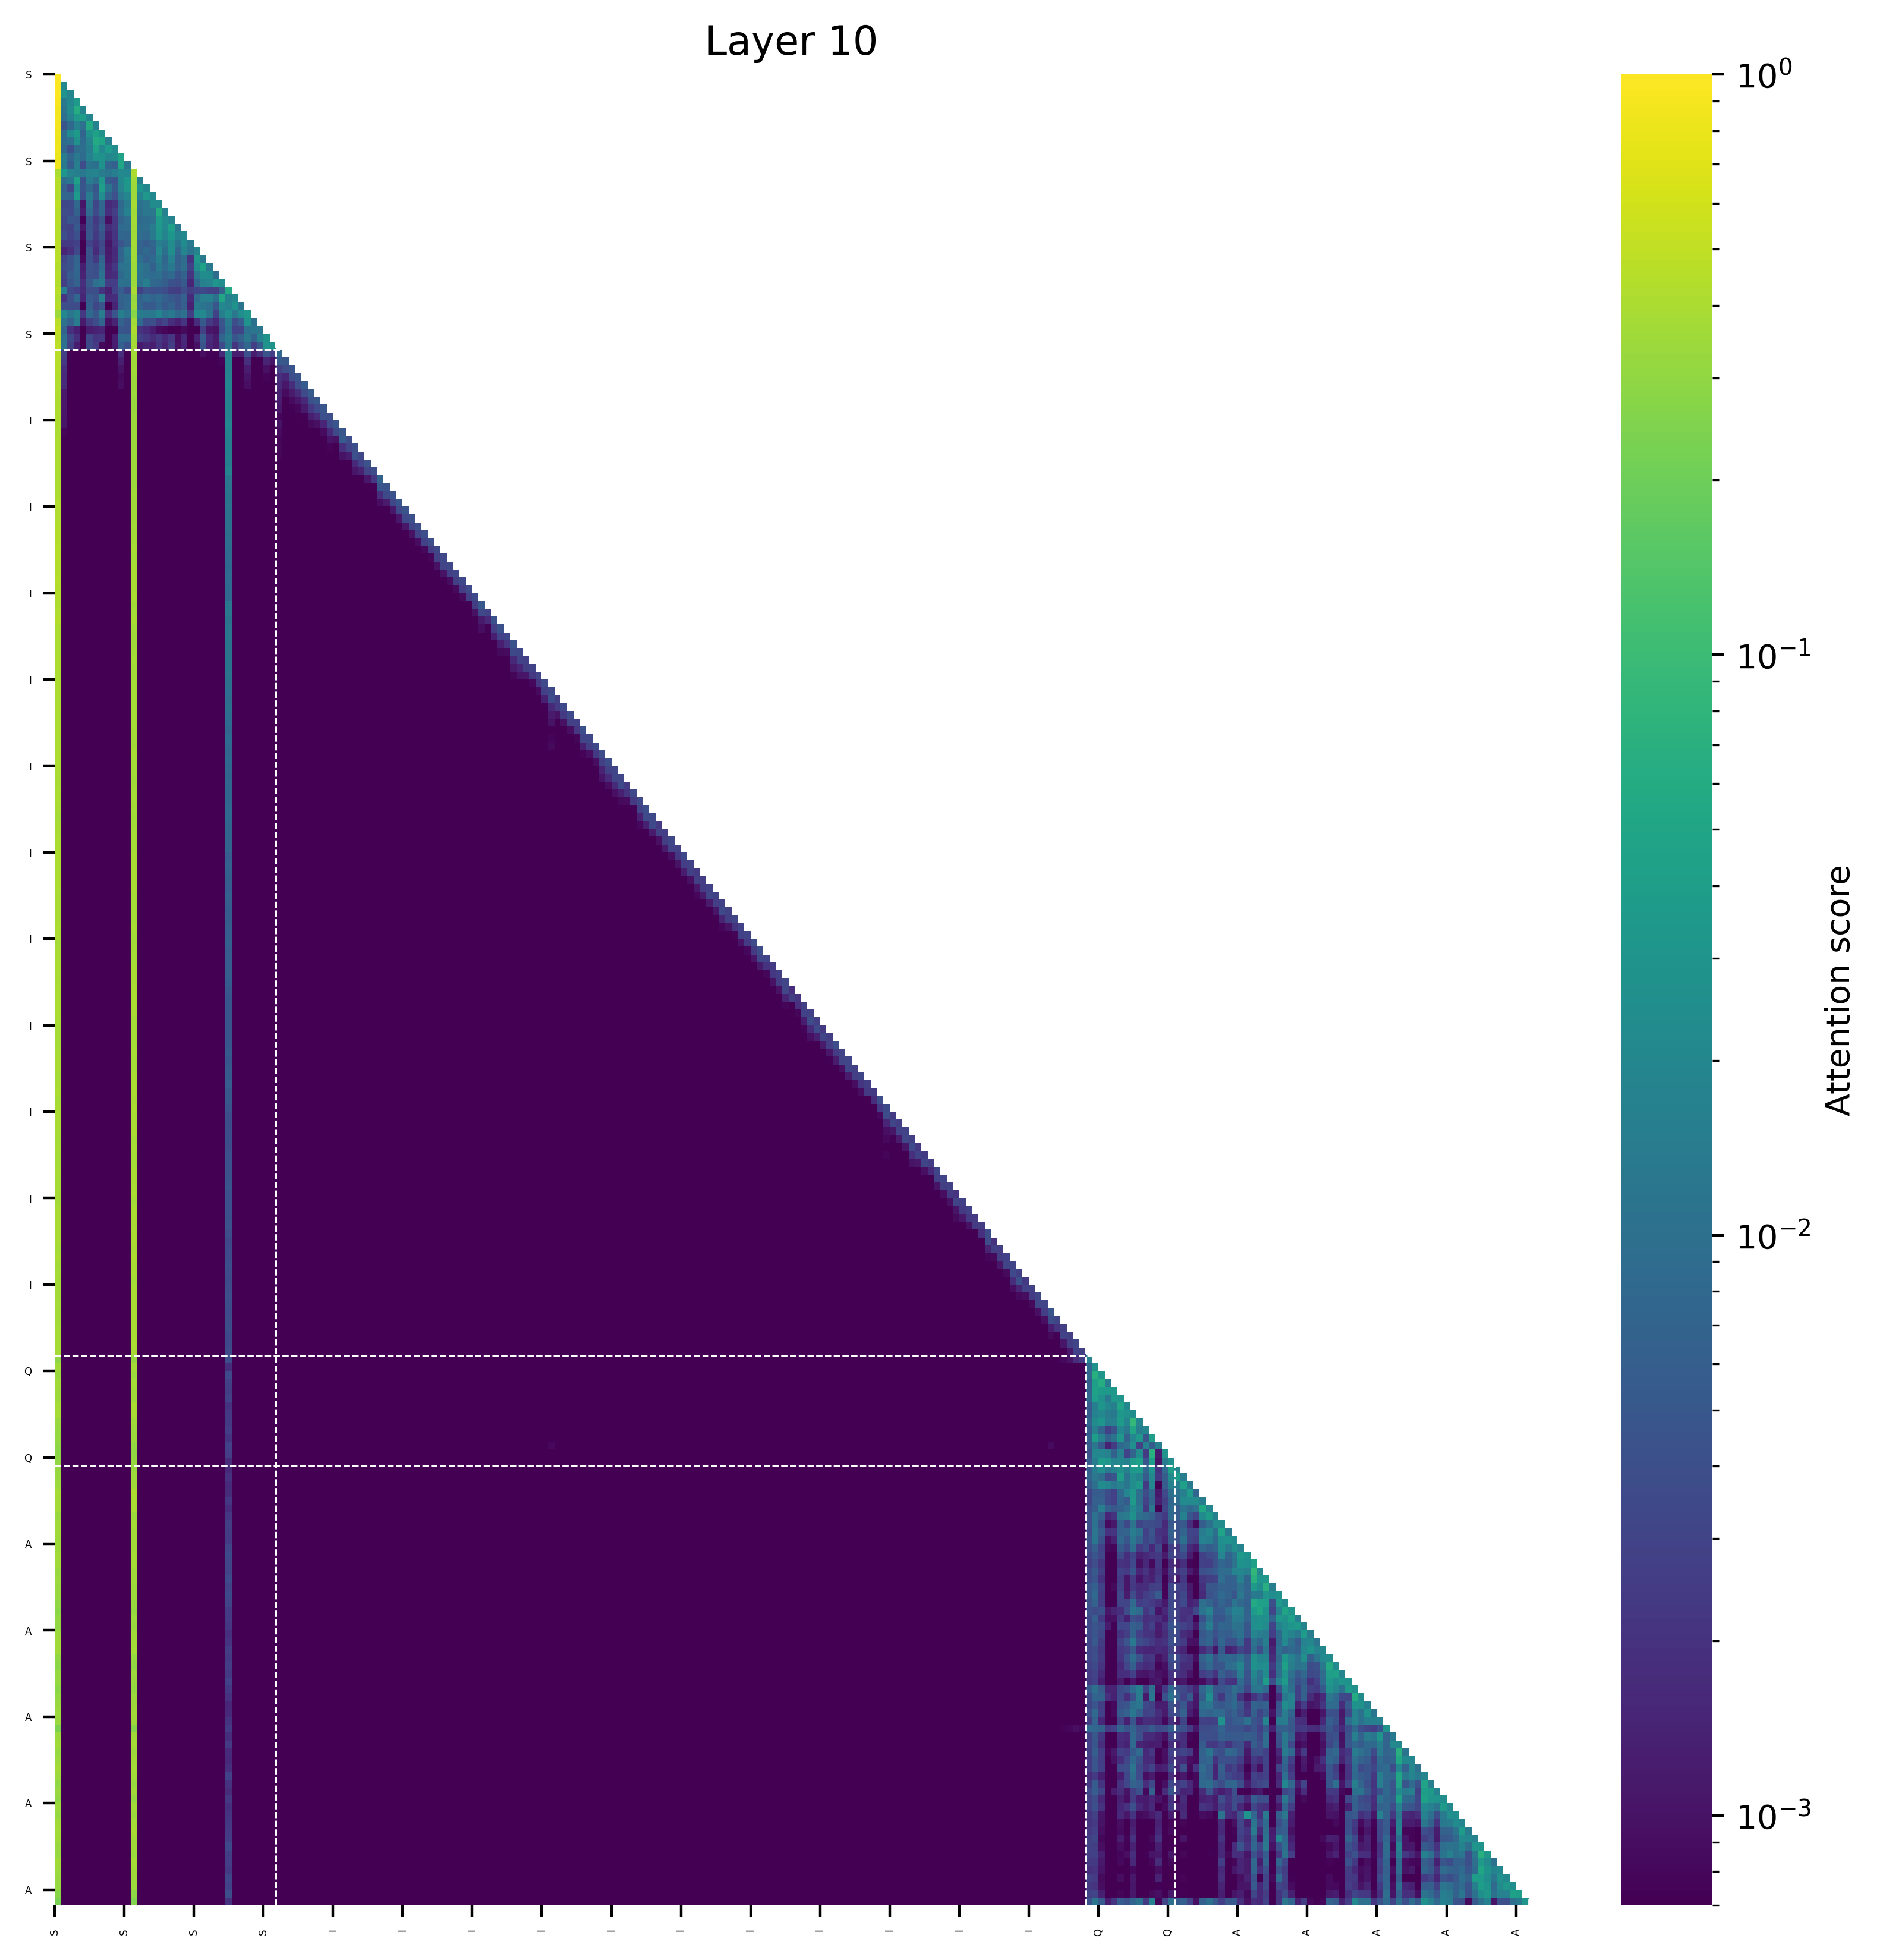

Data behind this chart, as committed beside it:
(0, 1.0), (160, 0.0), (147, 0.0), (159, 0.0), (158, 0.0), (157, 0.0), (156, 0.0), (155, 0.0), (154, 0.0), (148, 0.0)
(0, 0.978729248046875), (1, 0.021268755197525024), (154, 0.0), (160, 0.0), (155, 0.0), (156, 0.0), (159, 0.0), (147, 0.0), (157, 0.0), (158, 0.0)
(0, 0.95147705078125), (1, 0.029295839369297028), (2, 0.01924167573451996), (154, 0.0), (160, 0.0), (155, 0.0), (156, 0.0), (159, 0.0), (147, 0.0), (157, 0.0)
(0, 0.9299049377441406), (3, 0.03592671453952789), (2, 0.020975960418581963), (1, 0.013235904276371002), (154, 0.0), (160, 0.0), (155, 0.0), (156, 0.0), (159, 0.0), (147, 0.0)
(0, 0.8872909545898438), (3, 0.0603993758559227), (2, 0.022186454385519028), (4, 0.019023120403289795), (1, 0.011105984449386597), (154, 0.0), (160, 0.0), (155, 0.0), (156, 0.0), (159, 0.0)
(0, 0.8805465698242188), (4, 0.038447652012109756), (3, 0.03470286354422569), (5, 0.019474416971206665), (2, 0.016914725303649902), (1, 0.00986701250076294), (156, 0.0), (157, 0.0), (155, 0.0), (161, 0.0)
(0, 0.885009765625), (5, 0.05734836310148239), (6, 0.017713040113449097), (3, 0.017138410359621048), (4, 0.010223770514130592), (2, 0.007885642349720001), (1, 0.004674553871154785), (156, 0.0), (157, 0.0), (158, 0.0)
(0, 0.8284530639648438), (6, 0.0438932329416275), (3, 0.035038020461797714), (5, 0.027713699266314507), (7, 0.02675006538629532), (2, 0.022344164550304413), (1, 0.008531257510185242), (4, 0.007291952148079872), (157, 0.0), (158, 0.0)
(0, 0.8056869506835938), (6, 0.05652700364589691), (7, 0.048596546053886414), (3, 0.02677588164806366), (5, 0.018677961081266403), (8, 0.0163162499666214), (2, 0.01008269190788269), (1, 0.008718311786651611), (4, 0.008629612624645233), (157, 0.0)
(0, 0.8281898498535156), (6, 0.04605565965175629), (8, 0.03705322742462158), (9, 0.022341012954711914), (7, 0.020950138568878174), (5, 0.014733429998159409), (4, 0.009851491078734398), (3, 0.009088190272450447), (1, 0.007673248648643494), (2, 0.004079265519976616)
(0, 0.7924995422363281), (10, 0.04694584012031555), (6, 0.02910744771361351), (7, 0.02754475548863411), (9, 0.02308940887451172), (8, 0.020430229604244232), (5, 0.017117585986852646), (1, 0.01387844979763031), (3, 0.012997204437851906), (4, 0.008700788021087646)
(0, 0.8345680236816406), (10, 0.05166490375995636), (7, 0.027915343642234802), (3, 0.015402179211378098), (1, 0.012943815439939499), (11, 0.012502297759056091), (5, 0.011608455330133438), (6, 0.010011911392211914), (8, 0.007741887122392654), (9, 0.006405668333172798)
(12, 0.410308837890625), (0, 0.39234161376953125), (1, 0.03167995810508728), (10, 0.021455705165863037), (11, 0.0197751522064209), (6, 0.01887357234954834), (2, 0.017789572477340698), (5, 0.017369121313095093), (3, 0.0156581848859787), (9, 0.015407651662826538)
(0, 0.43976593017578125), (12, 0.352203369140625), (3, 0.04505649954080582), (11, 0.03367271646857262), (7, 0.033118780702352524), (10, 0.020662225782871246), (13, 0.0158437117934227), (5, 0.0145078394562006), (2, 0.01202702522277832), (6, 0.009567849338054657)
(0, 0.44399261474609375), (12, 0.3436737060546875), (7, 0.0401344895362854), (11, 0.032478705048561096), (13, 0.029956884682178497), (3, 0.02568625658750534), (14, 0.021028339862823486), (10, 0.01861017942428589), (8, 0.011534146964550018), (5, 0.00807034969329834)
(0, 0.43393516540527344), (12, 0.3494434356689453), (3, 0.03663160279393196), (14, 0.03271413594484329), (7, 0.025532081723213196), (15, 0.02139836549758911), (11, 0.019801273941993713), (13, 0.017528876662254333), (5, 0.014132559299468994), (10, 0.013419657945632935)
(0, 0.48316192626953125), (12, 0.38446044921875), (15, 0.023349579423666), (16, 0.022194862365722656), (11, 0.014350853860378265), (14, 0.012601006776094437), (5, 0.011153101921081543), (13, 0.010215789079666138), (10, 0.008206665515899658), (3, 0.007903210818767548)
(0, 0.4566802978515625), (12, 0.3668098449707031), (16, 0.059955157339572906), (11, 0.01685923896729946), (17, 0.016845151782035828), (14, 0.012639721855521202), (15, 0.012309931218624115), (13, 0.00971405953168869), (10, 0.009019434452056885), (5, 0.008460111916065216)
(0, 0.4709739685058594), (12, 0.378753662109375), (16, 0.037600934505462646), (17, 0.02257545292377472), (18, 0.01847943663597107), (15, 0.010148890316486359), (11, 0.009237084537744522), (14, 0.009141044691205025), (13, 0.008062951266765594), (10, 0.007051046937704086)
(0, 0.4505805969238281), (12, 0.36053466796875), (18, 0.0407232940196991), (16, 0.03538907319307327), (17, 0.021092399954795837), (15, 0.014131668955087662), (19, 0.012030839920043945), (14, 0.009623004123568535), (13, 0.009269196540117264), (11, 0.008961914107203484)
(0, 0.4499397277832031), (12, 0.358551025390625), (18, 0.0318014919757843), (16, 0.030821174383163452), (20, 0.021403685212135315), (17, 0.019223034381866455), (19, 0.016564160585403442), (15, 0.013445757329463959), (13, 0.008826890960335732), (14, 0.007891269400715828)
(0, 0.4697914123535156), (12, 0.3787097930908203), (18, 0.023077342659235), (20, 0.022866591811180115), (16, 0.015833541750907898), (21, 0.013379022479057312), (17, 0.012901008129119873), (19, 0.011518187820911407), (15, 0.007729392498731613), (13, 0.00707256980240345)
(0, 0.4572467803955078), (12, 0.3674945831298828), (18, 0.023787952959537506), (16, 0.02163008227944374), (20, 0.019094984978437424), (22, 0.018698975443840027), (11, 0.014711948111653328), (21, 0.011314444243907928), (17, 0.009953781962394714), (14, 0.008144611492753029)
(0, 0.4557685852050781), (12, 0.3645439147949219), (22, 0.03313205763697624), (18, 0.01636897400021553), (16, 0.015697291120886803), (23, 0.013610117137432098), (11, 0.012467578053474426), (13, 0.009442318230867386), (20, 0.009038731455802917), (15, 0.008059078827500343)
(0, 0.42937469482421875), (12, 0.34578704833984375), (23, 0.044293224811553955), (22, 0.0243743434548378), (24, 0.013735227286815643), (18, 0.013198021799325943), (16, 0.013056032359600067), (13, 0.012508872896432877), (11, 0.011544987559318542), (10, 0.010594427585601807)
(0, 0.4505424499511719), (12, 0.3542461395263672), (23, 0.023042714223265648), (24, 0.02281859517097473), (22, 0.012917021289467812), (13, 0.011670688167214394), (11, 0.011451717466115952), (7, 0.010591594502329826), (16, 0.009983962401747704), (14, 0.009277328848838806)
(0, 0.4311866760253906), (12, 0.3396110534667969), (25, 0.031238801777362823), (26, 0.024127498269081116), (24, 0.01840910315513611), (23, 0.016136478632688522), (14, 0.01586255617439747), (7, 0.012767646461725235), (10, 0.01055903360247612), (6, 0.010142548009753227)
(0, 0.45804595947265625), (12, 0.389739990234375), (27, 0.056053757667541504), (1, 0.014731228351593018), (26, 0.006652459502220154), (10, 0.005877729505300522), (14, 0.004333756864070892), (16, 0.004204608500003815), (15, 0.004020798951387405), (6, 0.004007525742053986)
(0, 0.41961669921875), (12, 0.32958221435546875), (26, 0.050111323595047), (28, 0.021260231733322144), (27, 0.016666173934936523), (24, 0.01628558710217476), (23, 0.014750242233276367), (7, 0.014630289748311043), (25, 0.01007009670138359), (22, 0.009119534865021706)
(0, 0.4425773620605469), (12, 0.3498878479003906), (28, 0.02752893976867199), (26, 0.021118734031915665), (27, 0.016949713230133057), (22, 0.012882089242339134), (29, 0.011509284377098083), (23, 0.011309176683425903), (24, 0.009462427347898483), (11, 0.007943028584122658)
(0, 0.34271240234375), (12, 0.2735137939453125), (30, 0.033315256237983704), (27, 0.025443971157073975), (29, 0.023958958685398102), (23, 0.02144378423690796), (22, 0.02097289264202118), (1, 0.019452929496765137), (16, 0.019079089164733887), (3, 0.018214818090200424)
(0, 0.46839141845703125), (12, 0.3667144775390625), (30, 0.02926291525363922), (3, 0.013948095962405205), (27, 0.012825310230255127), (1, 0.010826094076037407), (31, 0.009932145476341248), (13, 0.00835462287068367), (7, 0.007273536175489426), (10, 0.006626397371292114)
(0, 0.508026123046875), (12, 0.3975982666015625), (32, 0.01231764629483223), (31, 0.01185574196279049), (27, 0.010488957166671753), (30, 0.010286469012498856), (1, 0.007056981325149536), (10, 0.00486435741186142), (11, 0.004441112279891968), (26, 0.004187567159533501)
(0, 0.46842193603515625), (12, 0.3695945739746094), (33, 0.027792394161224365), (32, 0.01690041646361351), (27, 0.013227224349975586), (30, 0.012423831969499588), (1, 0.00971318781375885), (10, 0.008235296234488487), (11, 0.007824104279279709), (26, 0.007212288677692413)
(0, 0.48018646240234375), (12, 0.3717041015625), (33, 0.02901414781808853), (34, 0.027559317648410797), (27, 0.01133999228477478), (1, 0.010384269058704376), (30, 0.007696207612752914), (10, 0.006325677037239075), (32, 0.0053340476006269455), (23, 0.004647234454751015)
(0, 0.45952558517456055), (12, 0.3625478744506836), (27, 0.01853509619832039), (35, 0.00779405003413558), (33, 0.004442017525434494), (30, 0.004185007885098457), (1, 0.002710305154323578), (34, 0.0026070033200085163), (32, 0.001944016432389617), (10, 0.0018719168147072196)
(0, 0.44903820753097534), (12, 0.351062536239624), (27, 0.018027234822511673), (35, 0.005343247205018997), (36, 0.0049883099272847176), (1, 0.002414730377495289), (30, 0.0019184439443051815), (33, 0.0014625630574300885), (10, 0.0013216835213825107), (34, 0.001028387458063662)
(0, 0.4417094886302948), (12, 0.34999585151672363), (27, 0.017639074474573135), (37, 0.004769450053572655), (36, 0.003715259488672018), (35, 0.0026929061859846115), (1, 0.0017963506979867816), (30, 0.0012650537537410855), (10, 0.0010108492569997907), (33, 0.0009425695752725005)
(0, 0.43571358919143677), (12, 0.3450843095779419), (27, 0.01849009096622467), (38, 0.004659504629671574), (37, 0.0038959006778895855), (35, 0.0018447462935000658), (1, 0.0016652484191581607), (36, 0.0015451500657945871), (30, 0.0010268106125295162), (10, 0.0008438178338110447)
(0, 0.41536909341812134), (12, 0.3313135802745819), (27, 0.01946599781513214), (39, 0.0055770971812307835), (38, 0.00391358183696866), (37, 0.0018215370364487171), (1, 0.00165204715449363), (35, 0.0016049414407461882), (36, 0.0010918047046288848), (30, 0.0009161517955362797)
(0, 0.4161894917488098), (12, 0.3322453498840332), (27, 0.017541542649269104), (40, 0.0054259891621768475), (39, 0.0035895647015422583), (38, 0.0017047186847776175), (35, 0.0013390335952863097), (37, 0.001193838194012642), (1, 0.0011051528854295611), (36, 0.0008718176395632327)
(0, 0.41262537240982056), (12, 0.33004218339920044), (27, 0.017555251717567444), (41, 0.004968485329300165), (40, 0.004220143426209688), (39, 0.0016363507602363825), (35, 0.0012192706344649196), (1, 0.001072792219929397), (38, 0.0010721230646595359), (37, 0.0008706282242201269)
(0, 0.40639084577560425), (12, 0.32833218574523926), (27, 0.01813337579369545), (42, 0.004920711275190115), (41, 0.0035086264833807945), (40, 0.0022666119039058685), (39, 0.0011539250845089555), (1, 0.0011016740463674068), (35, 0.0010859554167836905), (38, 0.000804849318228662)
(0, 0.4119407832622528), (12, 0.3334149122238159), (27, 0.017614567652344704), (42, 0.004125353880226612), (43, 0.004027906339615583), (41, 0.0016817651921883225), (40, 0.001281469943933189), (1, 0.0010614056373015046), (35, 0.0008057433879002929), (39, 0.0007396195433102548)
(0, 0.4067729115486145), (12, 0.33374643325805664), (27, 0.019404612481594086), (44, 0.004562797956168652), (43, 0.003587521845474839), (42, 0.0014664730988442898), (1, 0.0010638536186888814), (35, 0.0010022592032328248), (41, 0.0009531176183372736), (40, 0.0008405486005358398)
(0, 0.40316811203956604), (12, 0.33365392684936523), (27, 0.01810872182250023), (45, 0.005099680740386248), (44, 0.0034329595509916544), (43, 0.0016764744650572538), (42, 0.0008721151971258223), (35, 0.0008618640713393688), (1, 0.0007692805957049131), (40, 0.0006724509876221418)
(0, 0.40583935379981995), (12, 0.33362168073654175), (27, 0.01636016182601452), (45, 0.005588880740106106), (46, 0.0037462213076651096), (43, 0.0010252813808619976), (44, 0.0009304728009738028), (35, 0.0007470176205970347), (1, 0.0006410556379705667), (42, 0.0005657214787788689)
(0, 0.4140409231185913), (12, 0.3389359712600708), (27, 0.016482222825288773), (47, 0.00405901251360774), (46, 0.00306131923571229), (45, 0.0018981542671099305), (35, 0.0008066837908700109), (43, 0.000754089851398021), (42, 0.0005683770286850631), (1, 0.0005625063786283135)
(0, 0.4127930998802185), (12, 0.34393322467803955), (27, 0.016092870384454727), (47, 0.004111490212380886), (48, 0.00332419341430068), (46, 0.0012604217045009136), (45, 0.0009852623334154487), (35, 0.0007745592156425118), (42, 0.0005816687480546534), (43, 0.0005387476994656026)
(0, 0.4103216528892517), (12, 0.3451431393623352), (27, 0.015388458967208862), (49, 0.00437510572373867), (48, 0.0029372097924351692), (47, 0.00158233183901757), (45, 0.000712830398697406), (46, 0.0006721691461279988), (35, 0.0006480375886894763), (1, 0.0006083933403715491)
(0, 0.40238964557647705), (12, 0.34029483795166016), (27, 0.01844596117734909), (50, 0.003887140890583396), (49, 0.0030231361743062735), (48, 0.0013625717256218195), (47, 0.0010547995334491134), (35, 0.0006889385404065251), (1, 0.0006431769579648972), (45, 0.0005701405461877584)
(0, 0.4009268283843994), (12, 0.33642101287841797), (27, 0.012418389320373535), (51, 0.006952811498194933), (50, 0.002211795188486576), (49, 0.0010764003964141011), (48, 0.0006071263924241066), (47, 0.0005945016746409237), (35, 0.0005293500144034624), (45, 0.0004439778276719153)
(0, 0.4069976806640625), (12, 0.34506869316101074), (27, 0.011684263125061989), (51, 0.004932386800646782), (52, 0.004495044704526663), (50, 0.0007272620568983257), (49, 0.0005618414143100381), (35, 0.0004503153031691909), (47, 0.00042595533886924386), (45, 0.0003603965451475233)
(0, 0.4142177104949951), (12, 0.3502824306488037), (27, 0.011582616716623306), (53, 0.004450321663171053), (52, 0.0034872563555836678), (51, 0.001768577960319817), (47, 0.000419602234615013), (35, 0.0004096294578630477), (49, 0.0003982145863119513), (50, 0.0003353840147610754)
(0, 0.4156312942504883), (12, 0.35334324836730957), (27, 0.011115631088614464), (54, 0.004724093247205019), (53, 0.0032554150093346834), (52, 0.0011826235568150878), (51, 0.0009022519807331264), (35, 0.000383544247597456), (47, 0.00037425008486025035), (49, 0.0003463901812210679)
(0, 0.41687822341918945), (12, 0.3575022220611572), (27, 0.010945006273686886), (55, 0.004510513506829739), (54, 0.0034129233099520206), (53, 0.0010815546847879887), (52, 0.0005521936691366136), (51, 0.0005286782397888601), (35, 0.0003750839678104967), (49, 0.0003443621098995209)
(0, 0.42196083068847656), (12, 0.35988283157348633), (27, 0.01060245931148529), (56, 0.004152683541178703), (55, 0.003384032752364874), (54, 0.0011017178185284138), (53, 0.000494052772410214), (51, 0.0003902272437699139), (35, 0.00038883890374563634), (49, 0.0003220439830329269)
(0, 0.4271721839904785), (12, 0.3620290756225586), (27, 0.010251972824335098), (57, 0.004064740147441626), (56, 0.003115312894806266), (55, 0.001080200308933854), (54, 0.0005257306038402021), (35, 0.00039552460657432675), (51, 0.00039260348421521485), (53, 0.0002879267849493772)
(0, 0.429598331451416), (12, 0.3668556213378906), (27, 0.00965180341154337), (58, 0.003993364982306957), (57, 0.002934499876573682), (56, 0.0009706471464596689), (55, 0.0004894271842204034), (35, 0.00042421789839863777), (51, 0.00035890383878722787), (54, 0.0002952110371552408)
(0, 0.4312705993652344), (12, 0.372877836227417), (27, 0.009386525489389896), (59, 0.0038985079154372215), (58, 0.002894124248996377), (57, 0.0009011697256937623), (56, 0.0004408978275023401), (35, 0.00034975504968315363), (51, 0.00028484061476774514), (55, 0.0002716946182772517)
(0, 0.44330406188964844), (12, 0.38195371627807617), (27, 0.0088048642501235), (60, 0.003288311418145895), (59, 0.002558349631726742), (58, 0.0008237090660259128), (57, 0.00038881393265910447), (35, 0.0002755978493951261), (51, 0.00026389415143057704), (47, 0.000247625372139737)
... 172 more rows
